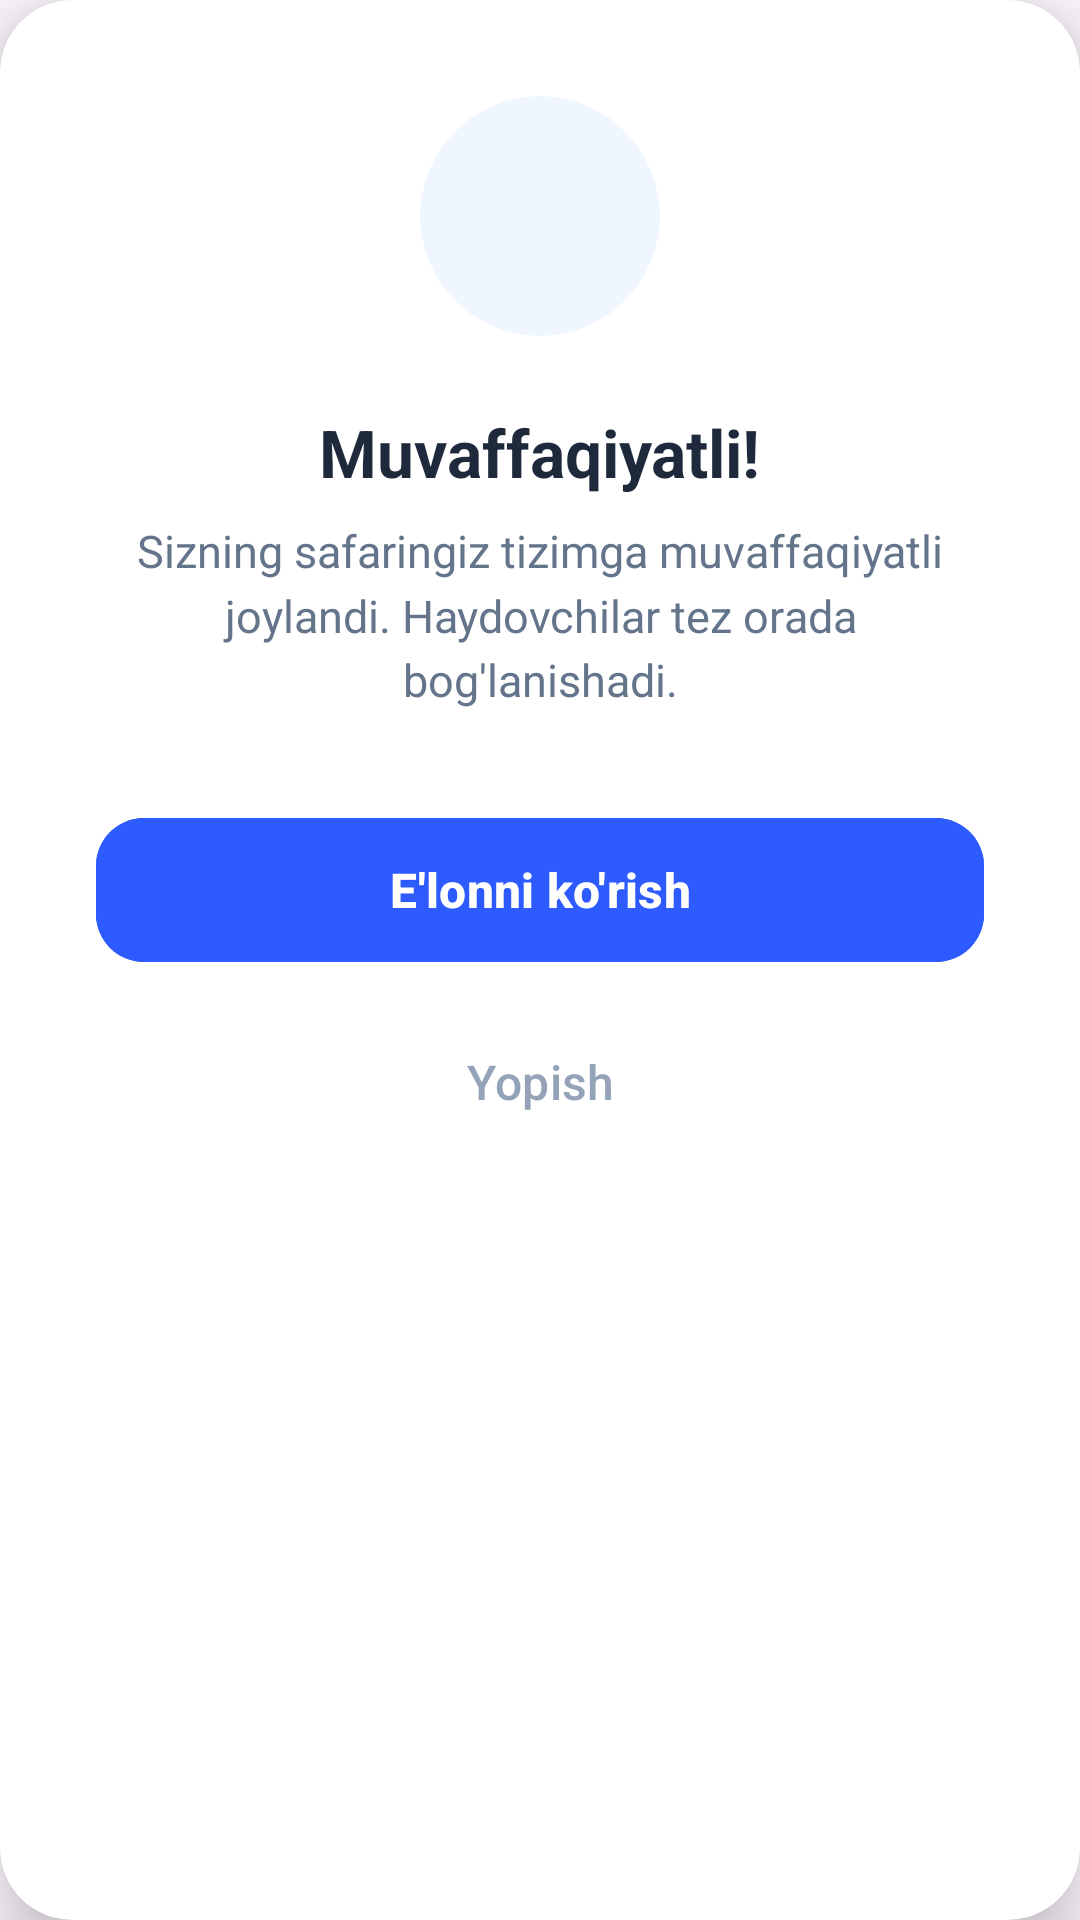

Produce the Android XML layout that renders to this screen, including the resource entries it uses.
<!-- AndroidManifest.xml: application theme Theme.YolYolakay -->
<!-- res/layout/dialog_success.xml -->
<?xml version="1.0" encoding="utf-8"?>
<androidx.cardview.widget.CardView xmlns:android="http://schemas.android.com/apk/res/android"
    xmlns:app="http://schemas.android.com/apk/res-auto"
    android:layout_width="match_parent"
    android:layout_height="wrap_content"
    android:layout_margin="24dp"
    app:cardCornerRadius="24dp"
    app:cardElevation="12dp"
    app:cardBackgroundColor="@android:color/white">

    <LinearLayout
        android:layout_width="match_parent"
        android:layout_height="wrap_content"
        android:gravity="center"
        android:orientation="vertical"
        android:padding="32dp">

        
        
        <androidx.cardview.widget.CardView
            android:layout_width="80dp"
            android:layout_height="80dp"
            app:cardCornerRadius="40dp"
            app:cardElevation="0dp"
            app:cardBackgroundColor="#EFF6FF"> 

            <ImageView
                android:layout_width="match_parent"
                android:layout_height="match_parent"
                android:src="@drawable/ic_check"
                android:padding="20dp"
                app:tint="#2E5BFF"/> 
        </androidx.cardview.widget.CardView>

        <TextView
            android:layout_width="wrap_content"
            android:layout_height="wrap_content"
            android:text="Muvaffaqiyatli!"
            android:textColor="#1E293B"
            android:textSize="22sp"
            android:textStyle="bold"
            android:layout_marginTop="24dp"
            android:layout_marginBottom="8dp"/>

        <TextView
            android:layout_width="wrap_content"
            android:layout_height="wrap_content"
            android:text="Sizning safaringiz tizimga muvaffaqiyatli joylandi. Haydovchilar tez orada bog'lanishadi."
            android:textColor="#64748B"
            android:gravity="center"
            android:textSize="15sp"
            android:lineSpacingMultiplier="1.2"
            android:layout_marginBottom="32dp"/>

        
        <com.google.android.material.button.MaterialButton
            android:id="@+id/btnViewTrip"
            android:layout_width="match_parent"
            android:layout_height="56dp"
            android:text="E'lonni ko'rish"
            android:backgroundTint="#2E5BFF"
            android:textColor="@android:color/white"
            app:cornerRadius="16dp"
            android:textAllCaps="false"
            android:textStyle="bold"
            android:textSize="16sp"
            android:elevation="4dp"/>

        
        <com.google.android.material.button.MaterialButton
            android:id="@+id/btnCloseDialog"
            android:layout_width="match_parent"
            android:layout_height="56dp"
            android:text="Yopish"
            android:backgroundTint="@android:color/transparent"
            android:textColor="#94A3B8"
            style="?attr/borderlessButtonStyle"
            app:rippleColor="#F1F5F9"
            app:cornerRadius="16dp"
            android:textAllCaps="false"
            android:textSize="16sp"
            android:layout_marginTop="8dp"/>

    </LinearLayout>
</androidx.cardview.widget.CardView>
<!-- resources referenced by this layout -->
<resources>
  <style name="Theme.YolYolakay" parent="Base.Theme.YolYolakay" />
  <style name="Base.Theme.YolYolakay" parent="Theme.Material3.DayNight.NoActionBar">
          
          
      </style>
</resources>
